6-way image classification set "Learning" from GitHub (Amram15/RadarTesting); label vocabulary: drinking, falling, picking up, sitting, standing, walking.

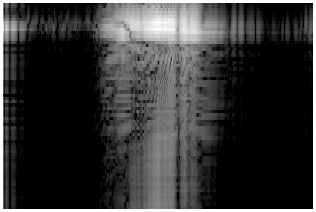
Label: sitting

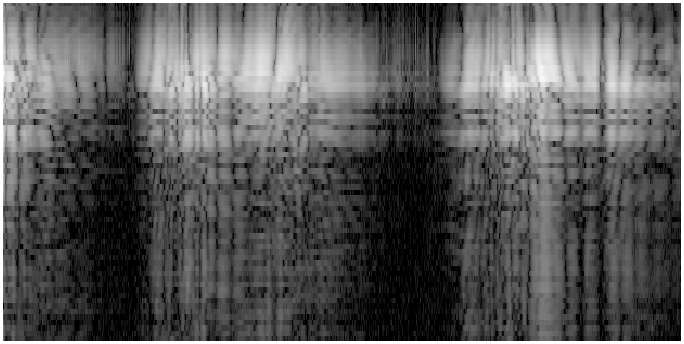
Label: drinking

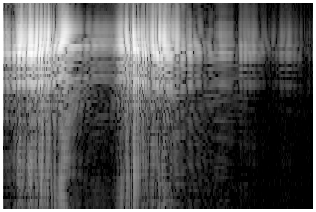
Label: picking up

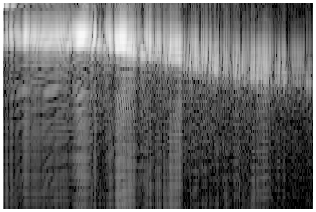
Label: walking

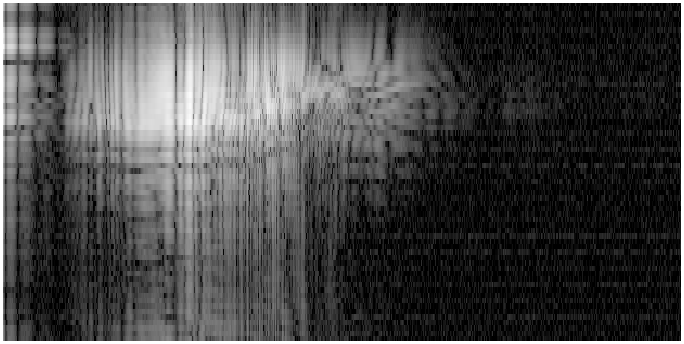
Label: falling

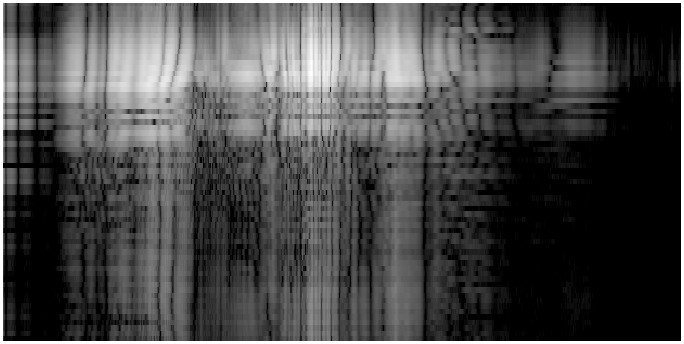
Label: standing
